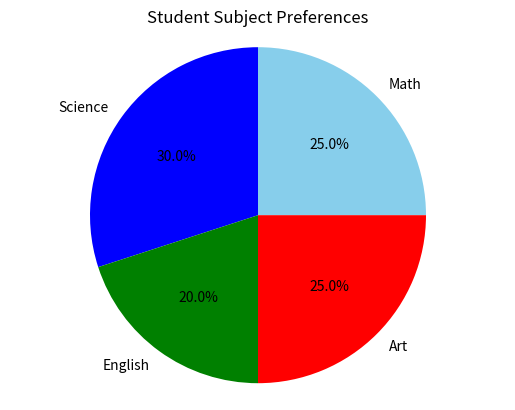

Here is the Python script that generated this plot:
import matplotlib.pyplot as plt

sizes = [25, 30, 20, 25]
labels = ["Math", "Science", "English", "Art"]
colors = ["skyblue", "blue", "green", "red"]
# Create a pie chart
plt.pie(sizes, labels=labels, colors=colors, autopct="%1.1f%%")
plt.title("Student Subject Preferences")
plt.axis('equal')  # Equal aspect ratio ensures that pie is drawn as a circle.
plt.show()